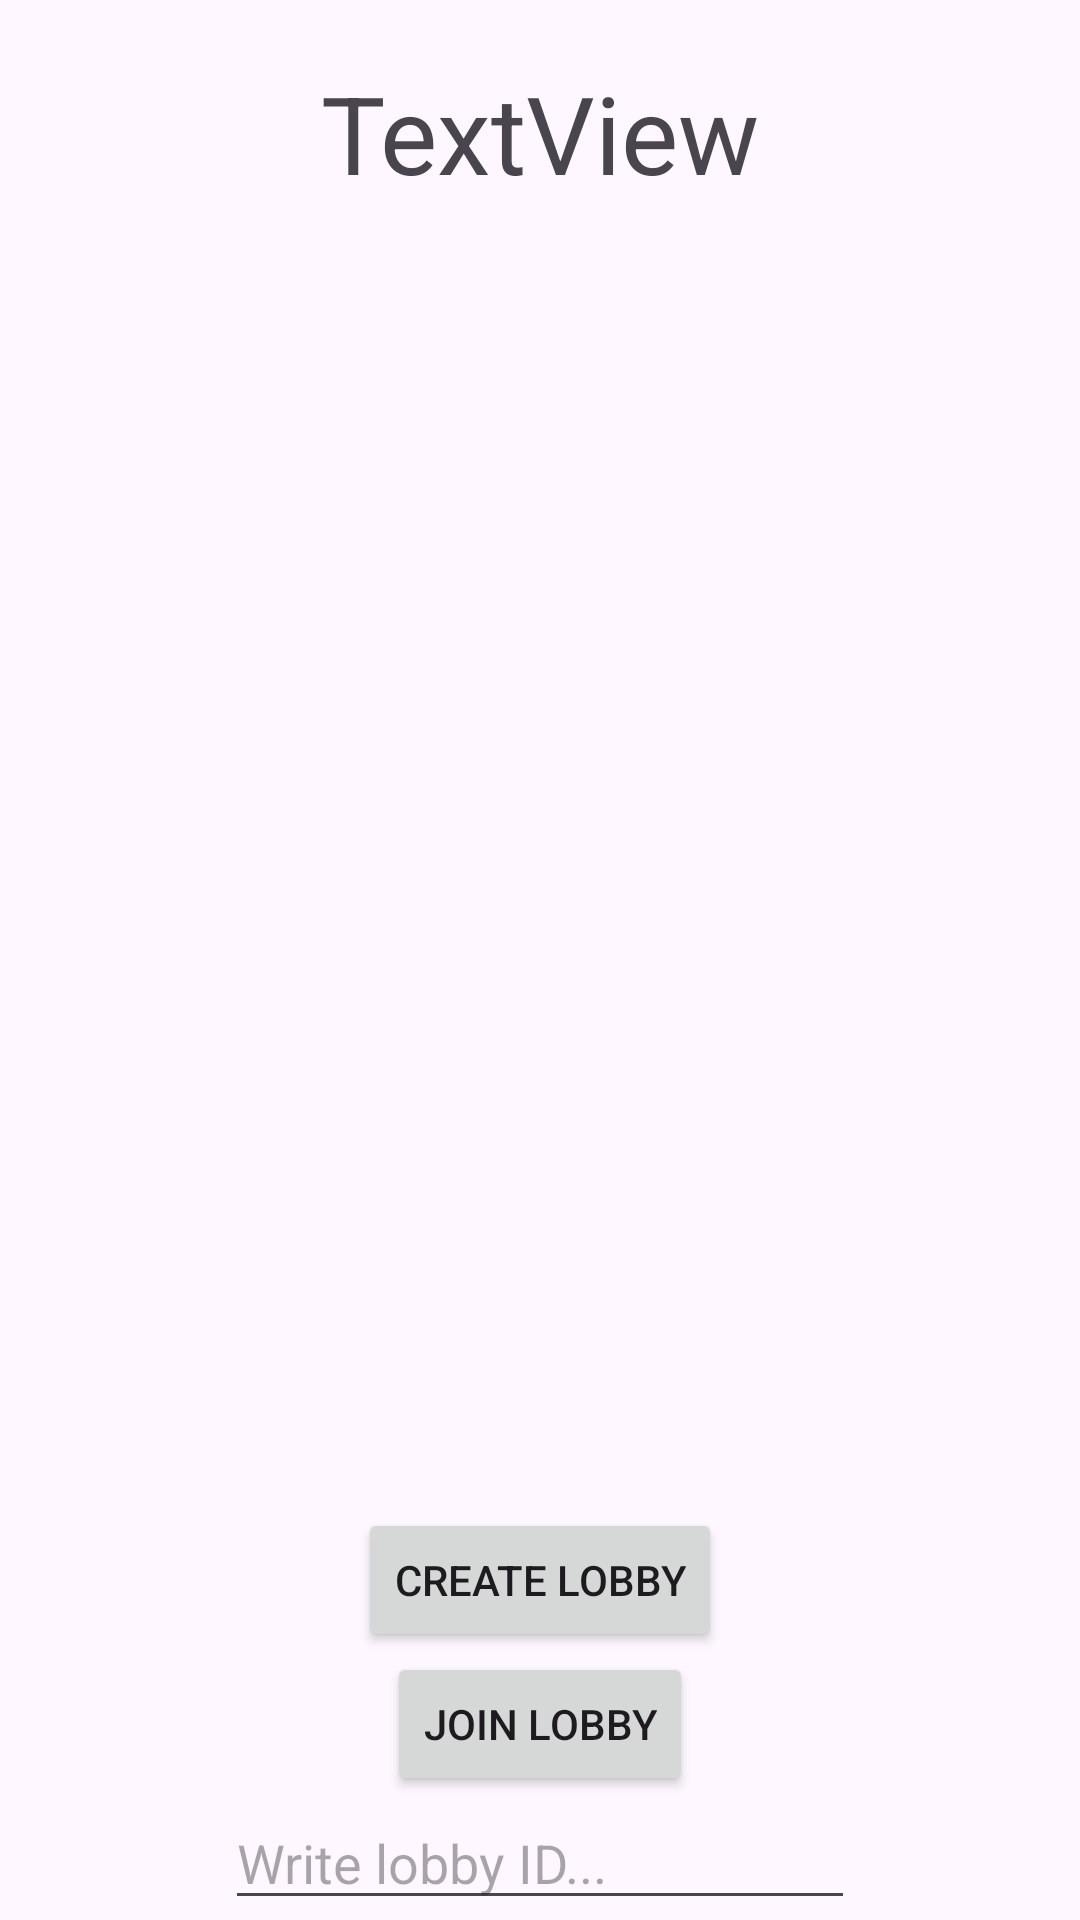

Reconstruct the res/layout file that produces this screen, plus the resources it refers to.
<!-- AndroidManifest.xml: application theme Theme.NIAR -->
<!-- res/layout/mainactivity.xml -->
<?xml version="1.0" encoding="utf-8"?>
<androidx.constraintlayout.widget.ConstraintLayout xmlns:android="http://schemas.android.com/apk/res/android"
    xmlns:app="http://schemas.android.com/apk/res-auto"
    xmlns:tools="http://schemas.android.com/tools"
    android:id="@+id/main"
    android:layout_width="match_parent"
    android:layout_height="match_parent"
    tools:context=".MainActivity">



    <TextView
        android:id="@+id/ime"
        android:layout_width="wrap_content"
        android:layout_height="wrap_content"
        android:layout_marginTop="20sp"
        android:text="TextView"
        android:textSize="36sp"
        app:layout_constraintEnd_toEndOf="parent"
        app:layout_constraintStart_toStartOf="parent"
        app:layout_constraintTop_toTopOf="parent" />

    <LinearLayout
        android:layout_width="match_parent"
        android:layout_height="wrap_content"
        android:orientation="vertical"
        android:gravity="center"
        app:layout_constraintBottom_toBottomOf="parent">

        <Button
            android:id="@+id/create_lobby"
            android:layout_width="wrap_content"
            android:layout_height="wrap_content"
            android:text="Create lobby"
            app:layout_constraintBottom_toBottomOf="parent"
            app:layout_constraintEnd_toEndOf="parent"
            app:layout_constraintStart_toStartOf="parent" />

        <Button
            android:id="@+id/join_lobby"
            android:layout_width="wrap_content"
            android:layout_height="wrap_content"
            android:text="Join lobby"
            app:layout_constraintBottom_toTopOf="@+id/create_lobby"
            app:layout_constraintEnd_toEndOf="parent"
            app:layout_constraintHorizontal_bias="0.498"
            app:layout_constraintStart_toStartOf="parent" />

        <EditText
            android:layout_width="wrap_content"
            android:layout_height="wrap_content"
            android:id="@+id/join_lobby_ID"
            android:ems="10"
            android:inputType="text"
            android:hint="Write lobby ID..."
            />

    </LinearLayout>
</androidx.constraintlayout.widget.ConstraintLayout>
<!-- resources referenced by this layout -->
<resources>
  <style name="Theme.NIAR" parent="Base.Theme.NIAR" />
  <style name="Base.Theme.NIAR" parent="Theme.Material3.DayNight.NoActionBar">
          
          
      </style>
</resources>
